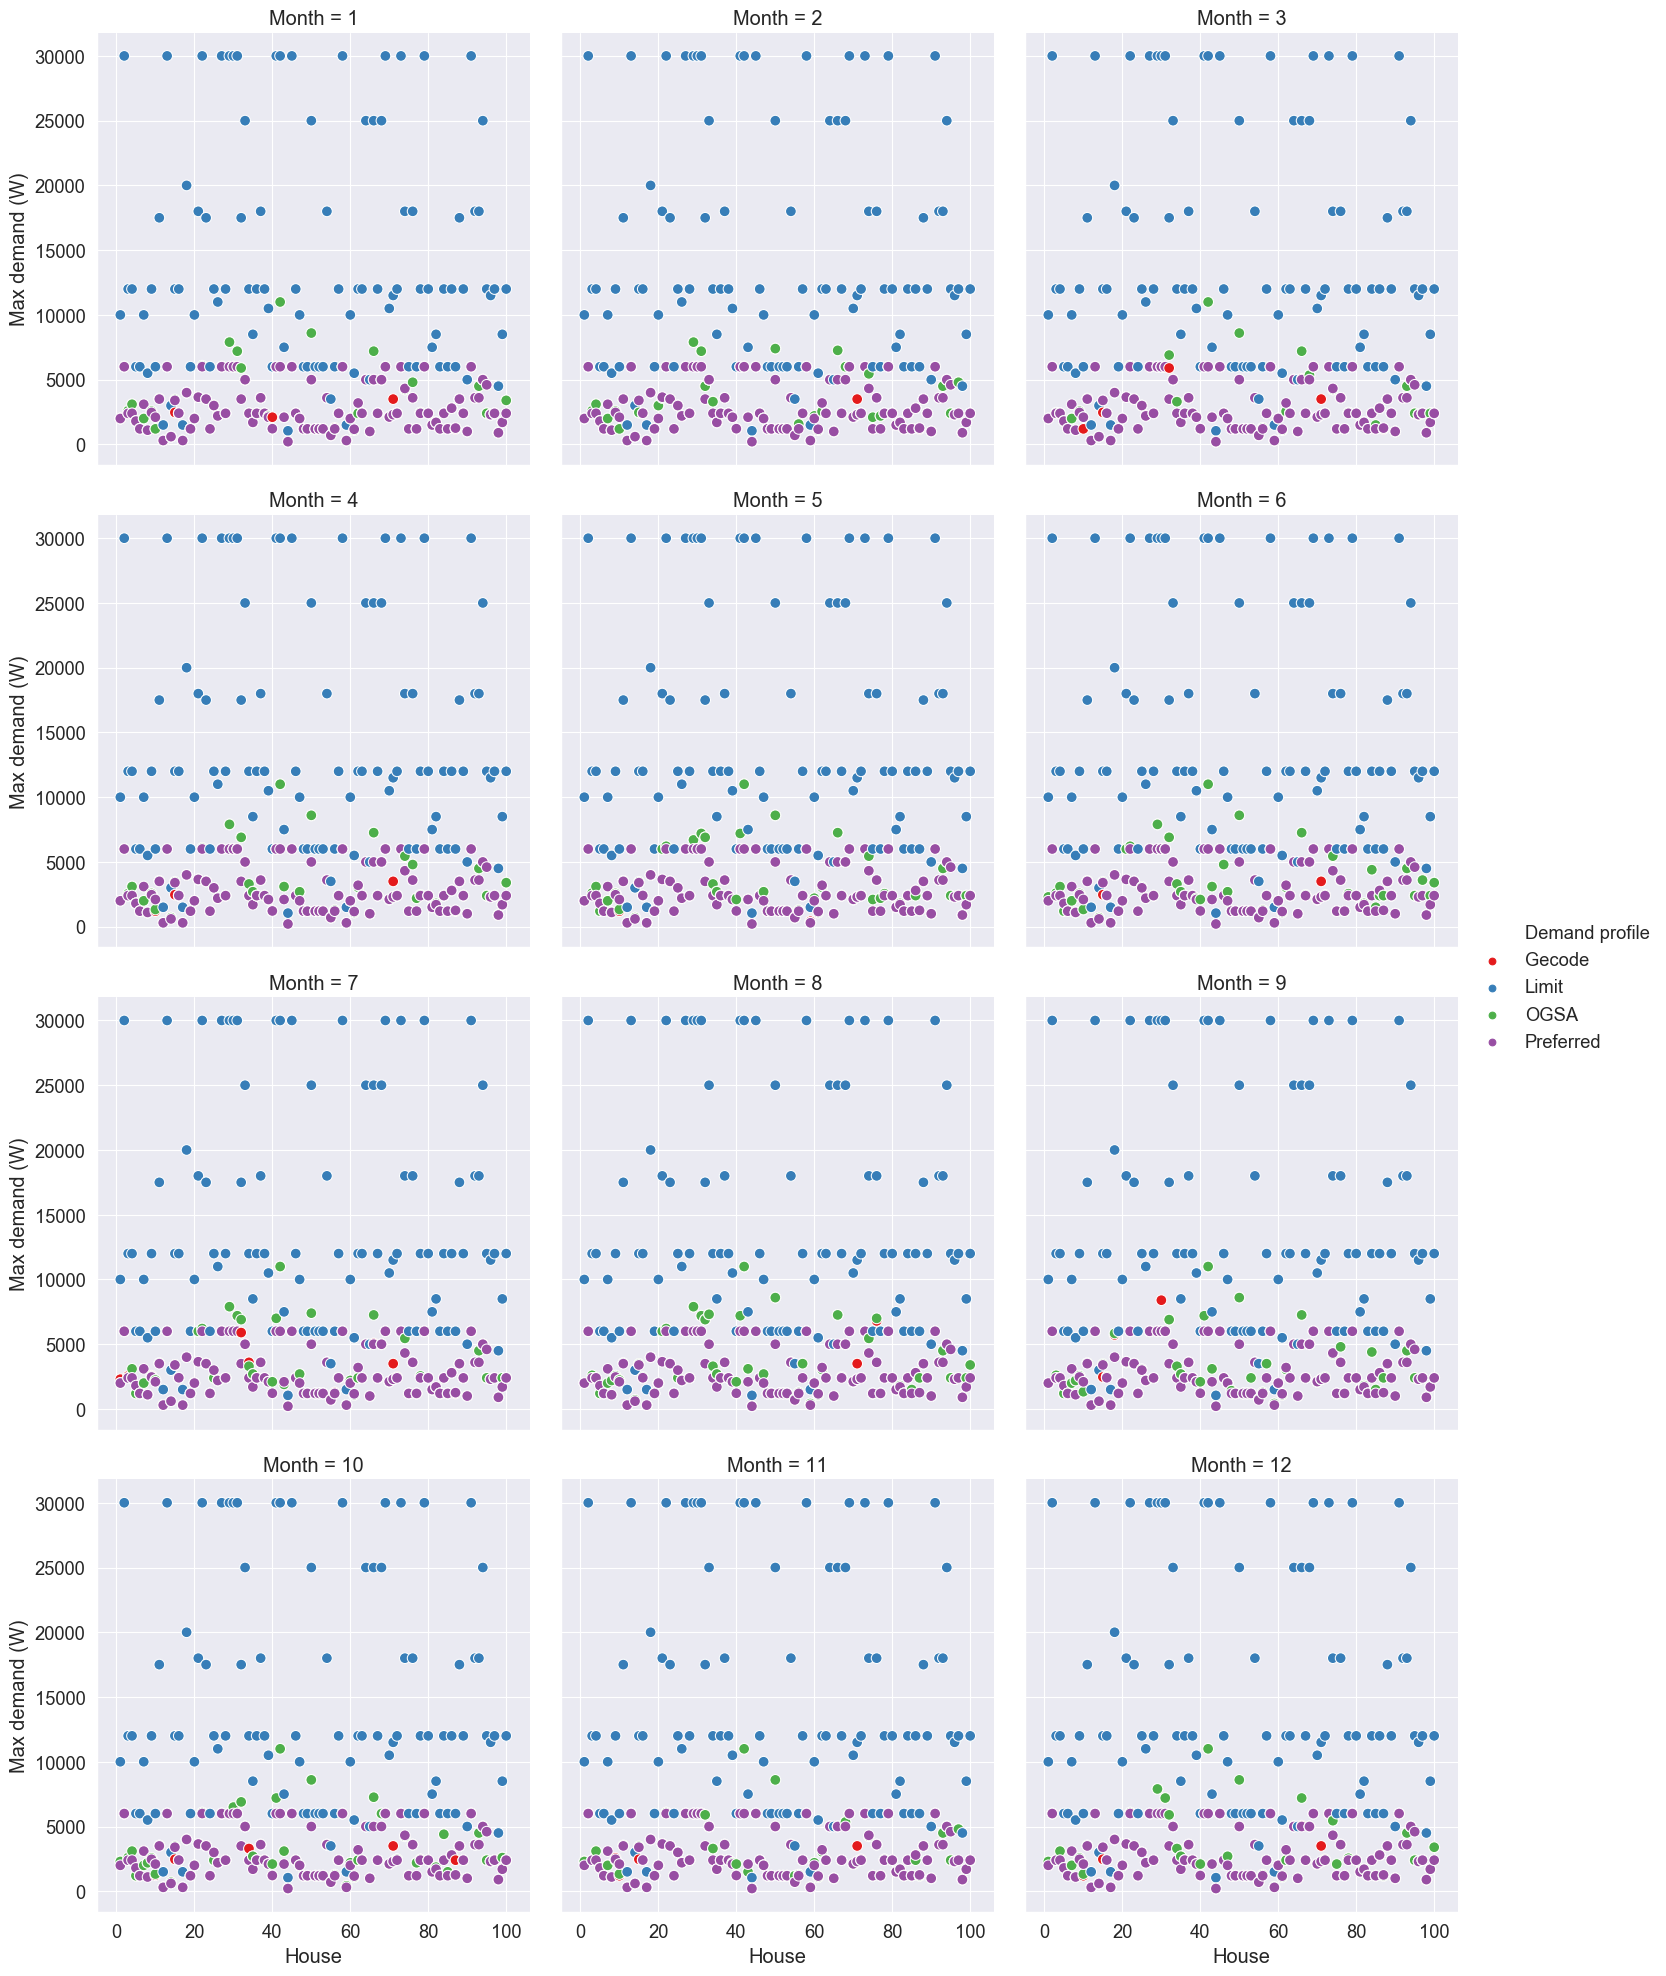

The file beside this chart, header and first rows:
Month, House, Gecode, Limit, OGSA, Preferred
1, 1, 2000, 10000, 2000, 2000
2, 1, 2000, 10000, 2000, 2000
3, 1, 2000, 10000, 2000, 2000
4, 1, 2000, 10000, 2000, 2000
5, 1, 2000, 10000, 2000, 2000
6, 1, 2300, 10000, 2300, 2000
7, 1, 2300, 10000, 2000, 2000
8, 1, 2000, 10000, 2000, 2000
9, 1, 2000, 10000, 2000, 2000
10, 1, 2300, 10000, 2300, 2000
11, 1, 2300, 10000, 2300, 2000
12, 1, 2000, 10000, 2300, 2000
1, 2, 6000, 30000, 6000, 6000
2, 2, 6000, 30000, 6000, 6000
3, 2, 6000, 30000, 6000, 6000
4, 2, 6000, 30000, 6000, 6000
5, 2, 6000, 30000, 6000, 6000
6, 2, 6000, 30000, 6000, 6000
7, 2, 6000, 30000, 6000, 6000
8, 2, 6000, 30000, 6000, 6000
9, 2, 6000, 30000, 6000, 6000
10, 2, 6000, 30000, 6000, 6000
11, 2, 6000, 30000, 6000, 6000
12, 2, 6000, 30000, 6000, 6000
1, 3, 2400, 12000, 2600, 2400
2, 3, 2400, 12000, 2600, 2400
3, 3, 2400, 12000, 2450, 2400
4, 3, 2400, 12000, 2550, 2400
5, 3, 2600, 12000, 2600, 2400
6, 3, 2400, 12000, 2600, 2400
7, 3, 2550, 12000, 2400, 2400
8, 3, 2400, 12000, 2600, 2400
9, 3, 2400, 12000, 2600, 2400
10, 3, 2400, 12000, 2600, 2400
11, 3, 2400, 12000, 2400, 2400
12, 3, 2400, 12000, 2400, 2400
1, 4, 3100, 12000, 3100, 2400
2, 4, 3100, 12000, 3100, 2400
3, 4, 2400, 12000, 2400, 2400
4, 4, 3100, 12000, 3100, 2400
5, 4, 2400, 12000, 3100, 2400
6, 4, 2400, 12000, 3100, 2400
7, 4, 2400, 12000, 3100, 2400
8, 4, 2400, 12000, 2400, 2400
9, 4, 2400, 12000, 2400, 2400
10, 4, 3100, 12000, 3100, 2400
11, 4, 3100, 12000, 3100, 2400
12, 4, 3100, 12000, 3100, 2400
1, 5, 1800, 6000, 1800, 1800
2, 5, 1800, 6000, 1800, 1800
3, 5, 1800, 6000, 1800, 1800
4, 5, 1800, 6000, 1800, 1800
5, 5, 1200, 6000, 1200, 1800
6, 5, 1200, 6000, 1200, 1800
7, 5, 1200, 6000, 1200, 1800
8, 5, 1200, 6000, 1200, 1800
9, 5, 1200, 6000, 1200, 1800
10, 5, 1200, 6000, 1200, 1800
11, 5, 1800, 6000, 1800, 1800
12, 5, 1800, 6000, 1800, 1800
... 1,140 more rows
